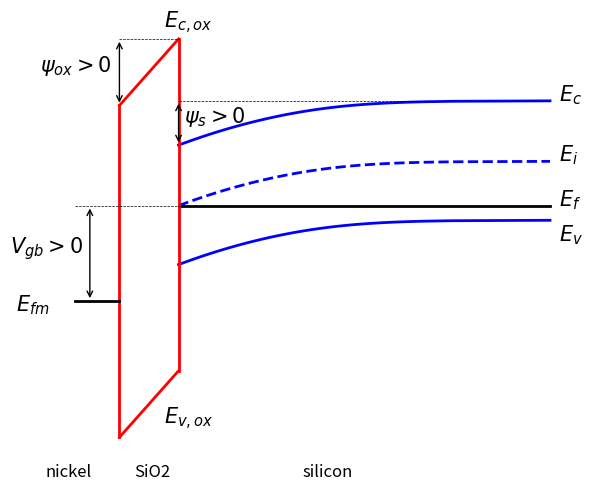

Reproduce this figure in Python.
# -*- coding: utf-8 -*-
"""
Created on Wed Mar  4 19:48:18 2015

[redacted]
"""

import numpy as np
import matplotlib.pyplot as plt
from scipy.integrate import quad
import matplotlib as mpl
mpl.rcParams['lines.linewidth'] = 2
# -----------------------
# user-defined settings
# -----------------------
T = 300 # lattice temperature, Kelvin
tox = 20e-9 * 100 # 50 nm oxide converted to cm
Nd = 1e16 # donor doping concentration, # / cm^3
Na = 1e17 # acceptor doping concentration, # / cm^3
CBO = 1.0 # SiO2/Si conduction band offset, eV
VBO = 1.0 # SiO2/Si valence band offset, eV

# -----------------------
# physical constants
# -----------------------
e0 = 8.854e-14 # permittivity of free space, F / cm
q = 1.602e-19 # elementary charge, Coulombs
k = 8.617e-5 # Boltzmann constant, eV / K

# -----------------------
# material parameters 
# -----------------------
es = 11.7 # relative permittivity, silicon
eox = 3.9 # relative permittivity, SiO2
chi_s = 4.17 # electron affinity, silicon, eV
phi_m = 5.01 # work function, nickel, eV
# bandgap, silicon, eV
Eg = 1.17 - 4.73e-4 * T ** 2 / (T + 636.0)
# effective valence band DOS, silicon, # / cm^3
Nv = 3.5e15 * T ** 1.5
# effective conduction band DOS, silicon, # / cm^3
Nc = 6.2e15 * T ** 1.5

def solve_bisection(func, target, xmin, xmax):
    """
    Returns the independent value x satisfying func(x)=value.
    - uses the bisection search method
      https://en.wikipedia.org/wiki/Bisection_method

    Arguments:
        func - callable function of a single independent variable
        target - the value func(x) should equal
        [xmin, xmax] - the range over which x can exist
    """
    tol = 1e-10 # when |a - b| <= tol, quit searching
    max_iters = 1e2 # maximum number of iterations
    a = xmin
    b = xmax
    cnt = 1
    # before entering while(), calculate Fa
    Fa = target - func(a)
    c = a

    # bisection search loop
    while np.abs(a - b) > tol and cnt < max_iters:
        cnt += 1
        # make 'c' be the midpoint between 'a' and 'b'
        c = (a + b) / 2.0
        # calculate at the new 'c'
        Fc = target - func(c)

        if Fc == 0:
            # 'c' was the sought-after solution, so quit
            break
        elif np.sign(Fa) == np.sign(Fc):
            # the signs were the same, so modify 'a'
            a = c
            Fa = Fc
        else:
            # the signs were different, so modify 'b'
            b = c

    if cnt == max_iters:
        print('WARNING: max iterations reached')

    return c

# -----------------------
# dependent calculations
# -----------------------
# intrinsic carrier concentration, silicon, # / cm^3
ni = np.sqrt(Nc * Nv) * np.exp(-Eg / (2 * k * T))
# Energy levels are relative to one-another in charge expressions.
# - Therefore, it is OK to set Ev to a reference value of 0 eV.
# Usually, energy levels are given in Joules and one converts to eV.
# - I have just written each in eV to save time.
Ev = 0 # valence band energy level
Ec = Eg # conduction band energy level
Ei = k * T * np.log(ni / Nc) + Ec # intrinsic energy level
phit = k * T # thermal voltage, eV
# get the Fermi level in the bulk where there is no band-bending
n = lambda Ef: Nc * np.exp((-Ec + Ef) / phit)
p = lambda Ef: Nv * np.exp((Ev - Ef) / phit)
func = lambda Ef: p(Ef) - n(Ef) + Nd - Na
Ef = solve_bisection(func, 0, Ev, Ec)
# compute semiconductor work function (energy from vacuum to Ef)
phi_s = chi_s + Ec - Ef
# flatband voltage and its constituent(s)
# - no defect-related charges considered
phi_ms = phi_m - phi_s # metal-semiconductor workfunction, eV
Vfb = phi_ms # flatband voltage, V
# oxide capacitance per unit area, F / cm^2
Coxp = eox * e0 / tox
# if both Nd and Na are zero, then make one slightly higher
# calculate effective compensated doping densities
# - assume complete ionization
if Na > Nd:
    Na = Na - Nd
    Nd = 0
    device_type = 'nMOS'
else:
    Nd = Nd - Na
    Na = 0
    device_type = 'pMOS'
# -----------------------
# define the SPE
# -----------------------
# compute equilibrium carrier concentrations
n_o = Nc * np.exp((-Ec + Ef) / phit)
p_o = Nv * np.exp((Ev - Ef) / phit)
# define the charge function so it can be used in the SPE
f = lambda psis: psis * (Na - Nd) \
  + phit * p_o * (np.exp(-psis / phit) - 1) \
  + phit * n_o * (np.exp(psis / phit) - 1)
Qs = lambda psis: -np.sign(psis) * np.sqrt(2 * q * e0 * es * f(psis))
SPE = lambda psis: Vfb + psis - Qs(psis) / Coxp


# -----------------------
# y-computation functions
# -----------------------
# define the electric field
E = lambda psi: np.sign(psi) * np.sqrt(2 * q / (es * e0) * f(psi))
# this is the integrand needed to compute y
integrand_y = lambda psi: 1 / E(psi)

def compute_y_vs_psi(psis):
    """
    This function creates a 'psi' variable ranging from psis to ~zero.
    It then computes the y-values corresponding to every value in psi.

    psis is the surface potential and must be a scalar constant.
    """
    # handle the flatband case
    if psis == 0:
        y = np.linspace(0, 150, 101) * 1e-7
        psi = 0 * y
        return y, psi
    # (1) let semiconductor potential range from psis to near-zero
    psi = np.linspace(psis, psis * 1e-3, 101)
    # (2) call compute_y() at every value in psi
    # collect the returned y-values in an array
    y = np.array([])
    for value in psi:
        y_current, error = quad(integrand_y, value, psis)
        y = np.hstack((y, y_current))
    return y, psi


# -----------------------
# choose a potential to plot
# -----------------------
#psis = Ev - Ef        # accumulation
#psis = 0              # flatband
psis = Ei - Ef        # weak inversion
#psis = 2 * (Ei - Ef)  # strong inversion
#psis = Ec - Ef        # (very) strong inversion

# compute the corresponding Vgb value
Vgb = SPE(psis)

#Vgb = 0
#psis = solve_bisection(SPE, Vgb, Ev - Ef, Ec - Ef)

# create figure, label axes, turn grid on
plt.figure(1, figsize=(6, 5))
plt.clf()
plt.xlabel('y (nm)', fontsize=14)
plt.ylabel('potential relative to Ev (eV)', fontsize=14)
plt.grid(True)

# get psiox from the potential balance equation (see SPE derivation)
psiox = Vgb - psis - phi_ms
# print Vgb, psiox

# construct the psi vs y curve
y, psi = compute_y_vs_psi(psis)
# y and tox are in cm, so change to be in nm
y = y / 100 * 1e9
toxnm = tox / 100 * 1e9

# plot the conduction/intrinsic/valence bands
plt.plot(y, Ev - psi, 'b')
plt.plot(y, Ei - psi, 'b--')
plt.plot(y, Ec - psi, 'b')

# plot the fermi level
plt.plot(y, 0 * y + Ef, 'k')

# plot the SiO2 bands
plt.plot([0, 0], [Ev - psis - VBO, Ec - psis + CBO], 'r')
plt.plot(
    [-toxnm, -toxnm], 
    [Ev - psis - VBO - psiox, Ec - psis + CBO - psiox], 
    'r'
)
plt.plot([-toxnm, 0], [Ev - psis - VBO - psiox, Ev - psis - VBO], 'r')
plt.plot([-toxnm, 0], [Ec - psis + CBO - psiox, Ec - psis + CBO], 'r')

# plot the gate's Fermi level (???)
plt.plot(
    [-toxnm - 15, -toxnm], 
    [Ef - phi_ms - psis - psiox, Ef - phi_ms - psis - psiox],
    'k'
)

print('Vgb = %0.4g, psiox = %0.4g, psis = %0.4g' % (Vgb, psiox, psis))



# ---------------------------------------------
# create some example plots that lack axes
# ---------------------------------------------
plt.grid(False)
plt.axis('off')

# surface potential
plt.annotate(
    '',                            # give the arrow no text
    xy=(0, Ec - psis),             # arrow start point
    xycoords='data',               # 
    xytext=(0, Ec),                # arrow end point
    textcoords='data',             #
    arrowprops={
        'arrowstyle': '<->',
        'connectionstyle': 'arc3'
    }
)
plt.text(2, 0.5 * (Ec - psis + Ec), r'$\psi_s > 0$', fontsize=15)

# oxide potential
plt.annotate(
    '', 
    xy=(-toxnm, Ec - psis + CBO),
    xycoords='data',
    xytext=(-toxnm, Ec - psis + CBO - psiox),
    textcoords='data',
    arrowprops={
        'arrowstyle': '<->',
        'connectionstyle': 'arc3'
    }
)
plt.text(
    -toxnm - 27, 0.5 * (Ec - psis + CBO + Ec - psis + CBO - psiox), 
    r'$\psi_{ox} > 0$', fontsize=15
)

# gate-bulk bias
plt.annotate(
    '', 
    xy=(-toxnm - 10, Ef),
    xycoords='data',
    xytext=(-toxnm - 10, Ef - Vgb),
    textcoords='data',
    arrowprops={
        'arrowstyle': '<->',
        'connectionstyle': 'arc3'
    }
)
plt.text(
    -toxnm - 37, 0.5 * (Ef + Ef - Vgb), 
    r'$V_{gb} > 0$', fontsize=15
)

# Ec, Ei, Ef, Ev
plt.text(max(y) + 3, Ec, r'$E_c$', fontsize=15)
plt.text(max(y) + 3, Ei, r'$E_i$', fontsize=15)
plt.text(max(y) + 3, Ef, r'$E_f$', fontsize=15)
plt.text(max(y) + 3, Ev - 0.2, r'$E_v$', fontsize=15)
# oxide bands
plt.text(-5, Ec - psis + CBO + 0.1, r'$E_{c,ox}$', fontsize=15)
plt.text(-5, Ev - psis - VBO - 0.5, r'$E_{v,ox}$', fontsize=15)
# metal Ef
plt.text(
    -toxnm - 20 - 15, Ef - phi_ms - psis - psiox - 0.1, 
    r'$E_{fm}$', fontsize=15
)

# dotted lines
plt.plot([0, max(y)], [Ec, Ec], 'k--', linewidth=0.5)
plt.plot([-toxnm, 0], [Ec - psis + CBO, Ec - psis + CBO], 'k--', linewidth=0.5)
plt.plot([-toxnm - 15, max(y)], [Ef, Ef], 'k--', linewidth=0.5)

# nickel - sio2 - si
plt.text(-toxnm - 25, Ev - psis - VBO - 1, 'nickel', fontsize=12)
plt.text(-toxnm + 5, Ev - psis - VBO - 1, 'SiO2', fontsize=12)
plt.text(max(y) / 3, Ev - psis - VBO - 1, 'silicon', fontsize=12)


plt.tight_layout()
mpl.rcParams['savefig.dpi'] = 100 # default is 100
